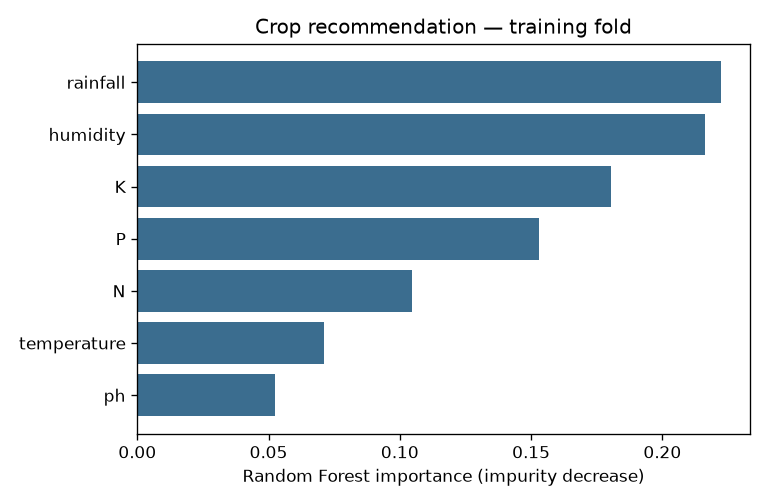

Values plotted in this chart, from the file beside it:
feature, importance
rainfall, 0.2223
humidity, 0.2161
K, 0.1803
P, 0.153
N, 0.1047
temperature, 0.07115
ph, 0.05245
